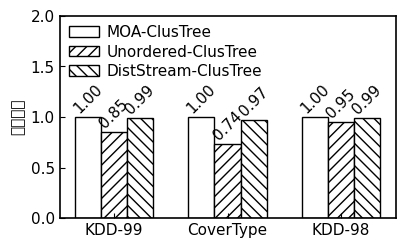

This figure's Python source: (Note: this script raises an exception after producing the figure.)
import matplotlib.pyplot as plt
import matplotlib as mpl
import matplotlib.pyplot as plt

mpl.rcParams['axes.linewidth'] = 1.2 #set the value globally
plt.rc('font', family='Helvetica', size=11, weight='roman')


plt.rcParams['axes.linewidth'] = 1.2 #set the value globally
#myfont = FontProperties(fname='SimHei.ttf')
plt.rcParams['font.family']='sans-serif'
plt.rcParams['font.sans-serif']=['SimHei']
plt.rcParams['axes.unicode_minus']=False

dir = '../../Data/ClusteringQuality/ClusTree/'

plt.rc('pdf', fonttype=42)
#plt.rc('font', family='Arial', size=10, weight='roman')




datasets = ['KDD-99', 'CoverType', 'KDD-98']

#moa = [0.921711248, 0.793698678, 0.851896573]
moa = [1, 1, 1]
ordered_ClusTree = [0.99, 0.97, 0.99]
unordered_ClusTree = [0.7873491934351042/0.921711248, 0.583772748/0.793698678, 0.806930145/0.851896573]

pos = list(range(len(moa)))
width = 0.23
plt.rcParams['xtick.direction'] = 'in'
plt.rcParams['ytick.direction'] = 'in'

fig, ax = plt.subplots(figsize=(4.0, 2.3))

plt.subplots_adjust(
    left=0.13,
    bottom=0.09,
    right=0.97,
    top=0.97,
    wspace=0.00,
    hspace=0.00)

rects1 = plt.bar(pos, moa, width, color='white', label="MOA-ClusTree", edgecolor='black')

rects3 = plt.bar([p + width for p in pos], unordered_ClusTree, width, hatch='///', color='white', label="Unordered-ClusTree", edgecolor='black')

rects2 = plt.bar([p + width * 2 for p in pos], ordered_ClusTree, width, hatch='\\\\\\', color='white', label="DistStream-ClusTree", edgecolor='black')


plt.ylabel(u'聚类质量')#, size=8, weight='medium')
ax.set_xticks([p + 1.0 * width for p in pos])
ax.set_xticklabels(datasets)

plt.ylim(0, 2.0)
# plt.legend(loc='upper left', prop=font, frameon=False)
plt.legend(loc='upper left', frameon=False, labelspacing=0.3, borderaxespad=0.2, columnspacing=2.2, handletextpad=0.5)

def autolabel(rects, loc, angle):
    for rect in rects:
        h = rect.get_height()
        ax.text(rect.get_x()+rect.get_width()/2.+loc, 1.01*h, '%0.2f'%float(h),
                ha='center', va='bottom', rotation=angle)

autolabel(rects1, 0, 45)
autolabel(rects2, 0, 45)
autolabel(rects3, 0, 45)
#plt.show()
plt.savefig(dir + "ClusTreeAverageCMM-order-unorder-Paper.pdf")
